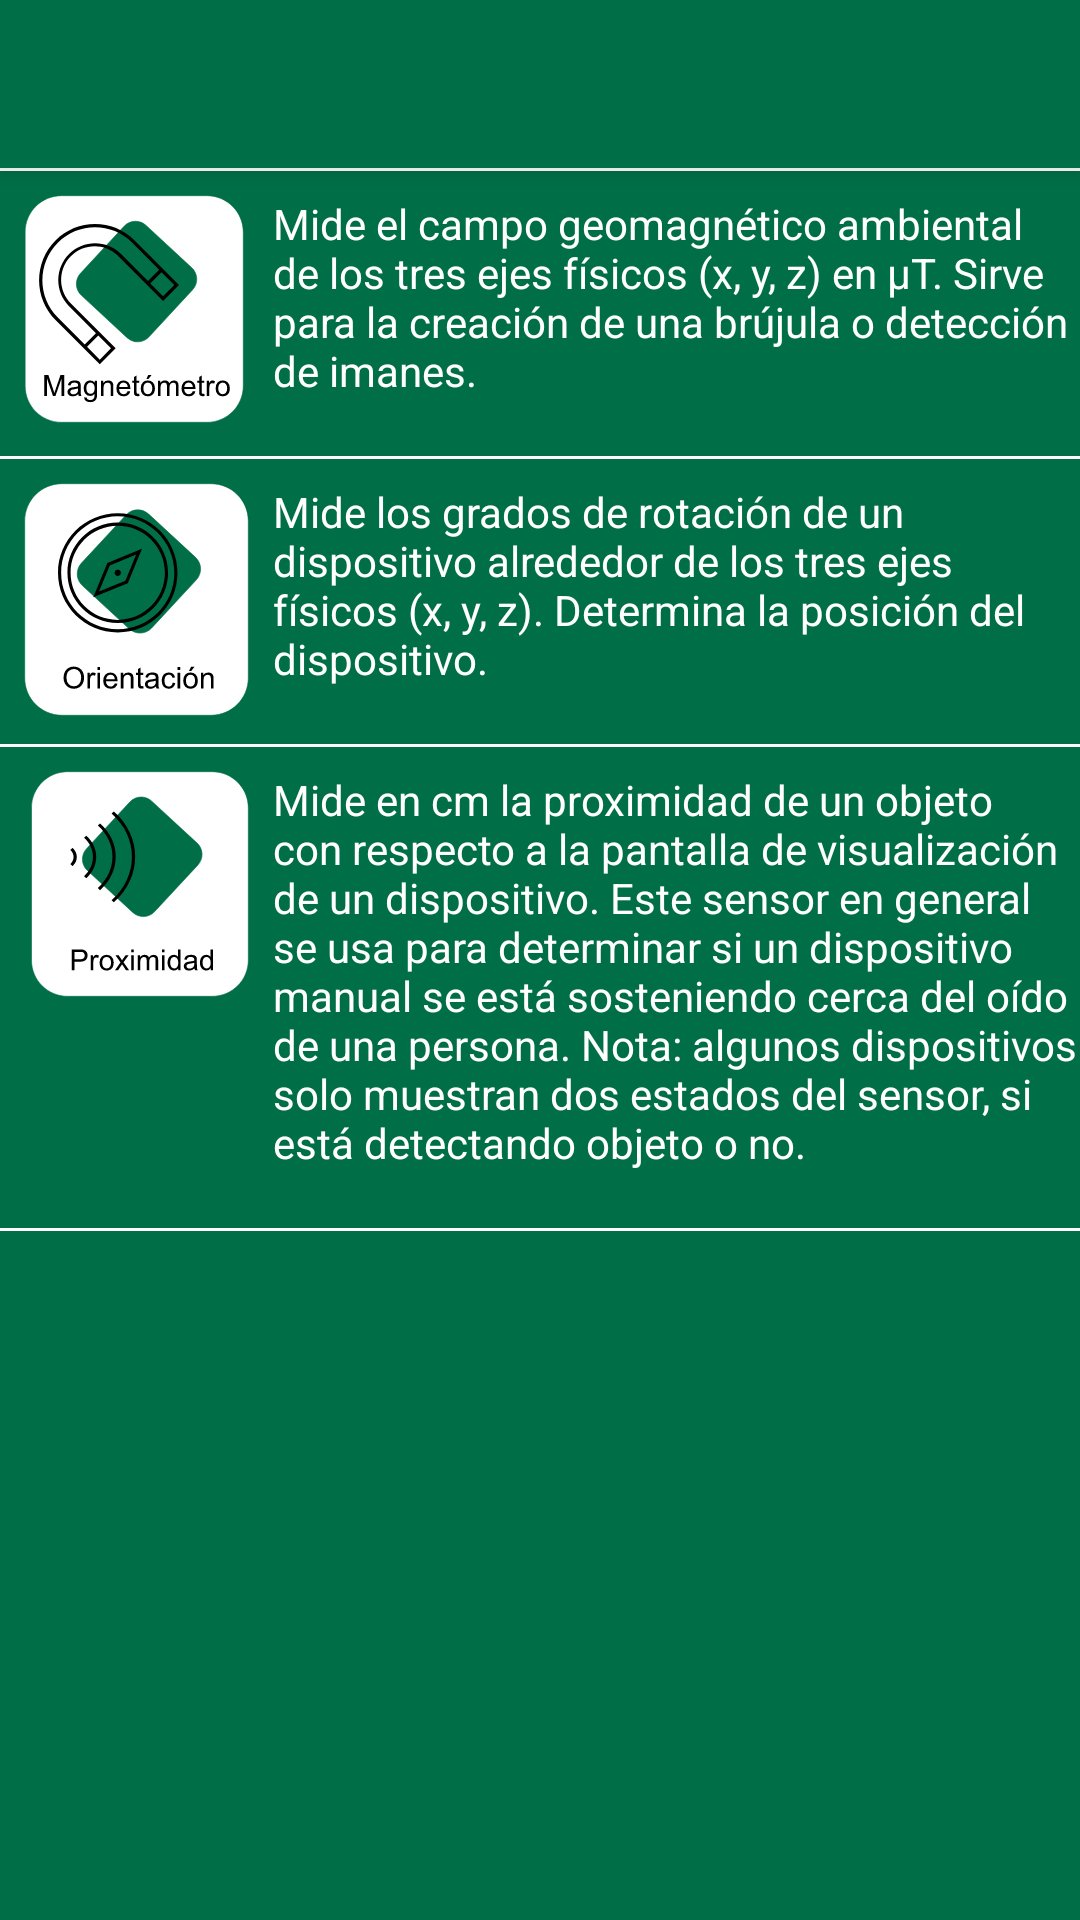

Here is an Android app screen rendered from its layout file. Give the layout XML and the strings, colors and styles it references.
<!-- AndroidManifest.xml: application theme AppTheme -->
<!-- res/layout/activity_menu_position_sensor.xml -->
<?xml version="1.0" encoding="utf-8"?>
<LinearLayout xmlns:android="http://schemas.android.com/apk/res/android"
    xmlns:app="http://schemas.android.com/apk/res-auto"
    xmlns:tools="http://schemas.android.com/tools"
    android:layout_width="match_parent"
    android:layout_height="match_parent"
    android:background="@color/colorPrimary"
    android:orientation="vertical"
    tools:context=".features.sensors.position.MenuPositionSensor">

    <include
        android:id="@+id/tool_bar"
        layout="@layout/tool_bar" />

    <View android:layout_width="fill_parent"
        android:layout_height="1dip"
        android:background="#FFFFFF" />

    <LinearLayout
        android:layout_marginTop="8dp"
        android:layout_width="wrap_content"
        android:layout_height="wrap_content">
        <ImageButton
            android:id="@+id/btnMagnetometer"
            android:layout_marginLeft="8dp"
            android:layout_marginBottom="8dp"
            android:layout_width="wrap_content"
            android:layout_height="wrap_content"
            android:background="@null"
            app:srcCompat="@drawable/ic_magne" />
        <LinearLayout
            android:layout_width="wrap_content"
            android:layout_height="wrap_content"
            android:orientation="vertical">
            <TextView
                android:id="@+id/textInfoMagne"
                android:layout_marginLeft="8dp"
                android:layout_width="wrap_content"
                android:layout_height="wrap_content"
                android:text="@string/info_magne"
                android:textColor="#FFFFFF"/>
            <TextView
                android:id="@+id/disable_magne"
                android:layout_width="wrap_content"
                android:layout_height="wrap_content"
                android:layout_marginLeft="8dp"
                android:text=""
                android:textColor="@color/colorAccent"
                android:textStyle="bold"/>
        </LinearLayout>
    </LinearLayout>

    <View android:layout_width="fill_parent"
        android:layout_height="1dip"
        android:background="#FFFFFF" />

    <LinearLayout
        android:layout_marginTop="8dp"
        android:layout_width="wrap_content"
        android:layout_height="wrap_content">
        <ImageButton
            android:id="@+id/btnOrientation"
            android:layout_marginBottom="8dp"
            android:layout_marginLeft="8dp"
            android:layout_width="wrap_content"
            android:layout_height="wrap_content"
            android:background="@null"
            app:srcCompat="@drawable/ic_orient" />
        <LinearLayout
            android:layout_width="wrap_content"
            android:layout_height="wrap_content"
            android:orientation="vertical">
            <TextView
                android:id="@+id/textInfoOrient"
                android:layout_marginLeft="8dp"
                android:layout_width="wrap_content"
                android:layout_height="wrap_content"
                android:text="@string/info_orientation"
                android:textColor="#FFFFFF"/>
            <TextView
                android:id="@+id/disable_orientation"
                android:layout_width="wrap_content"
                android:layout_height="wrap_content"
                android:layout_marginLeft="8dp"
                android:text=""
                android:textColor="@color/colorAccent"
                android:textStyle="bold"/>
        </LinearLayout>
    </LinearLayout>

    <View android:layout_width="fill_parent"
        android:layout_height="1dip"
        android:background="#FFFFFF" />

    <LinearLayout
        android:layout_marginTop="8dp"
        android:layout_width="wrap_content"
        android:layout_height="wrap_content">
        <ImageButton
            android:id="@+id/btnProx"
            android:layout_marginBottom="8dp"
            android:layout_marginLeft="8dp"
            android:layout_width="wrap_content"
            android:layout_height="wrap_content"
            android:background="@null"
            app:srcCompat="@drawable/ic_prox" />
        <LinearLayout
            android:layout_width="wrap_content"
            android:layout_height="wrap_content"
            android:orientation="vertical">
            <TextView
                android:id="@+id/textInfoProx"
                android:layout_marginLeft="8dp"
                android:layout_width="wrap_content"
                android:layout_height="wrap_content"
                android:text="@string/info_proximity"
                android:textColor="#FFFFFF" />
            <TextView
                android:id="@+id/disable_proximity"
                android:layout_width="wrap_content"
                android:layout_height="wrap_content"
                android:layout_marginLeft="8dp"
                android:text=""
                android:textColor="@color/colorAccent"
                android:textStyle="bold"/>
        </LinearLayout>
    </LinearLayout>

    <View android:layout_width="fill_parent"
        android:layout_height="1dip"
        android:background="#FFFFFF" />

</LinearLayout>
<!-- res/layout/tool_bar.xml (included above) -->
<?xml version="1.0" encoding="utf-8"?>
<androidx.appcompat.widget.Toolbar xmlns:android="http://schemas.android.com/apk/res/android"
    android:layout_width="match_parent"
    android:layout_height="wrap_content"
    android:background="@color/colorPrimary"
    android:elevation="4dp"/>
<!-- resources referenced by this layout -->
<resources>
  <color name="colorAccent">#FFC000</color>
  <color name="colorPrimary">#006E47</color>
  <!-- drawable ic_magne: vector/xml drawable (drawable, 8426 chars, omitted) -->
  <!-- drawable ic_orient: vector/xml drawable (drawable, 7718 chars, omitted) -->
  <!-- drawable ic_prox: vector/xml drawable (drawable, 6586 chars, omitted) -->
  <string name="info_magne">Mide el campo geomagnético ambiental de los tres ejes físicos (x, y, z) en μT. Sirve para la creación de una brújula o detección de imanes.</string>
  <string name="info_orientation">Mide los grados de rotación de un dispositivo alrededor de los tres ejes físicos (x, y, z). Determina la posición del dispositivo.</string>
  <string name="info_proximity">Mide en cm la proximidad de un objeto con respecto a la pantalla de visualización de un dispositivo. Este sensor en general se usa para determinar si un dispositivo manual se está sosteniendo cerca del oído de una persona. Nota: algunos dispositivos solo muestran dos estados del sensor, si está detectando objeto o no.</string>
  <style name="AppTheme" parent="Theme.AppCompat.Light.NoActionBar">
          <item name="android:textColorSecondary">#FFFFFF</item>
          
          <item name="colorPrimary">@color/colorPrimary</item>
          <item name="colorPrimaryDark">@color/colorPrimaryDark</item>
          <item name="colorAccent">@color/colorAccent</item>
          <item name="windowNoTitle">true</item>
      </style>
  <color name="colorPrimaryDark">#006E47</color>
</resources>
